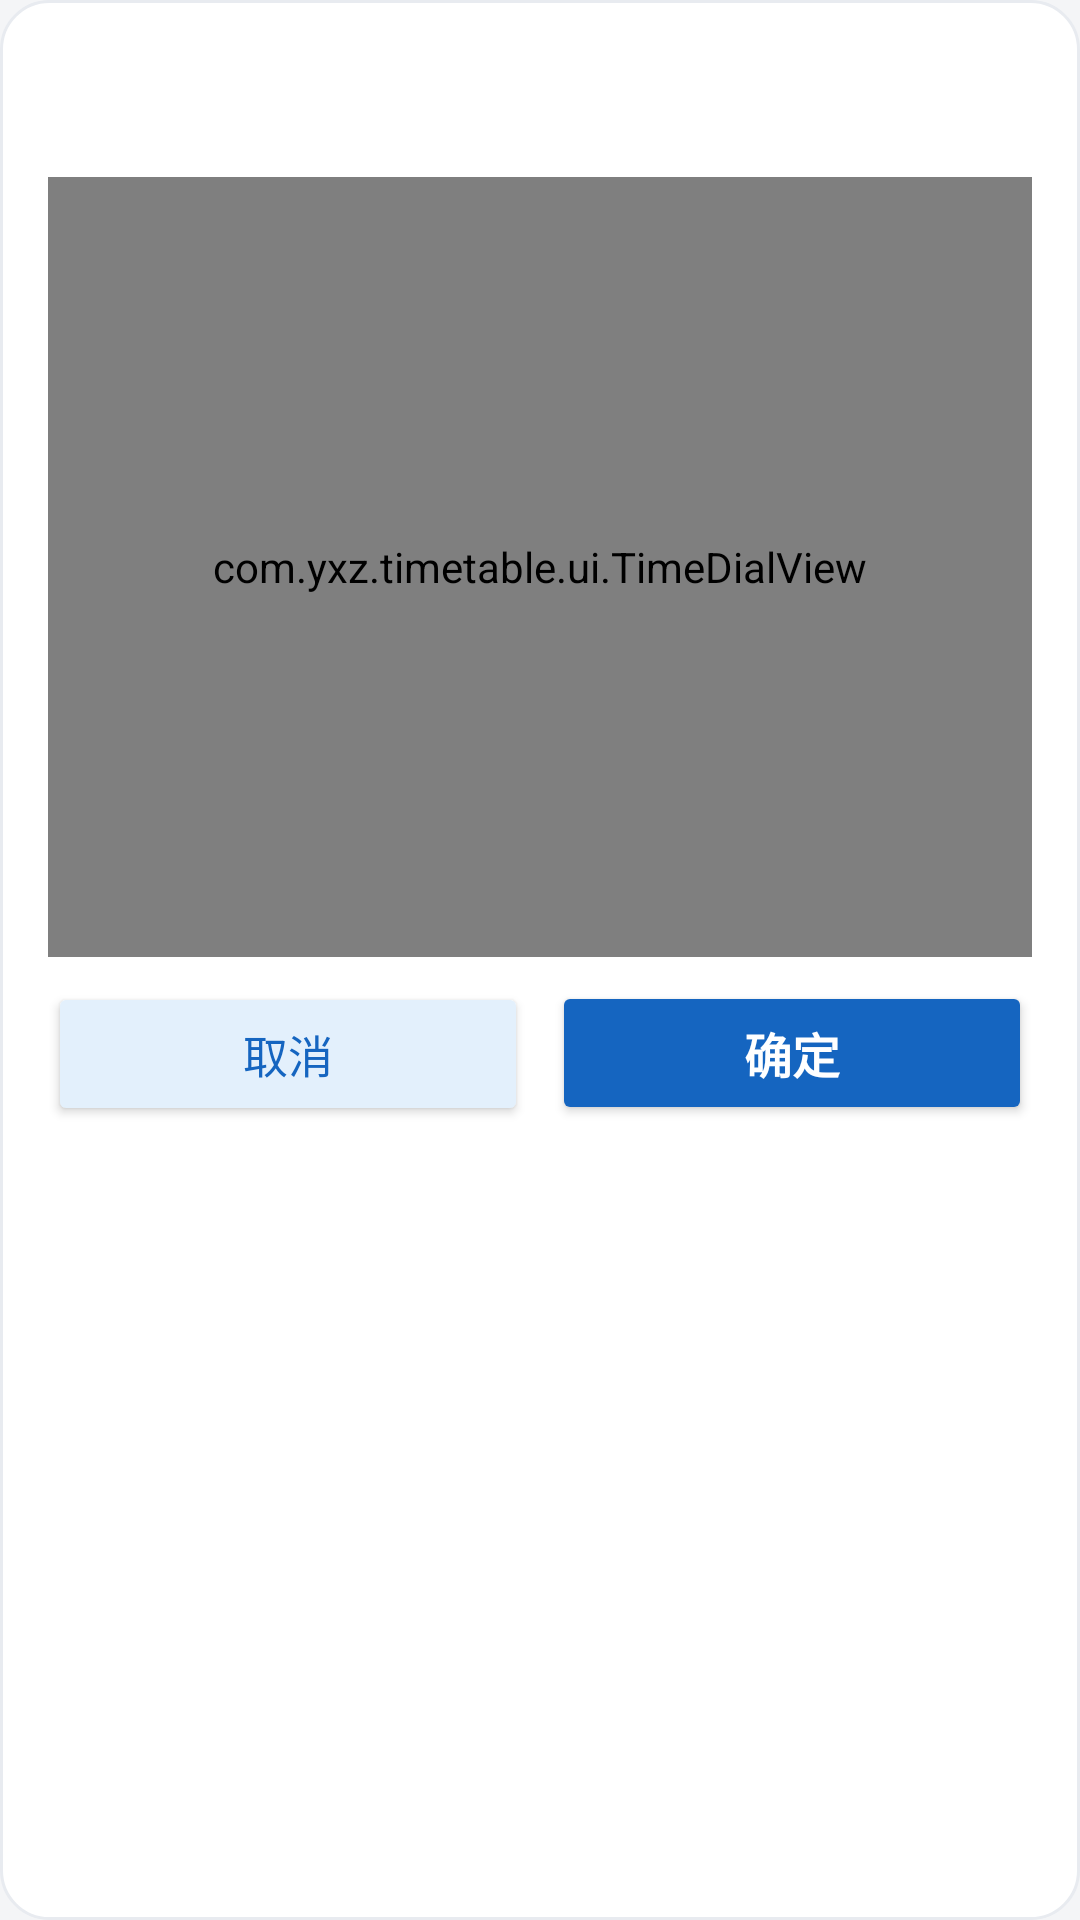

Write the Android layout XML for this screen, with the resource values it uses.
<!-- AndroidManifest.xml: application theme Theme.Timetable -->
<!-- res/layout/dialog_time_dial.xml -->
<?xml version="1.0" encoding="utf-8"?>
<LinearLayout xmlns:android="http://schemas.android.com/apk/res/android"
    android:layout_width="match_parent"
    android:layout_height="wrap_content"
    android:background="@drawable/bg_card"
    android:orientation="vertical"
    android:padding="@dimen/card_padding">

    <TextView
        android:id="@+id/tvTitle"
        android:layout_width="match_parent"
        android:layout_height="wrap_content"
        android:includeFontPadding="false"
        android:gravity="center"
        android:textColor="@color/text_primary"
        android:textSize="16sp"
        android:textStyle="bold" />

    <TextView
        android:id="@+id/tvPreview"
        android:layout_width="match_parent"
        android:layout_height="wrap_content"
        android:layout_marginTop="4dp"
        android:includeFontPadding="false"
        android:gravity="center"
        android:textColor="@color/text_secondary"
        android:textSize="12sp" />

    <com.yxz.timetable.ui.TimeDialView
        android:id="@+id/dial"
        android:layout_width="match_parent"
        android:layout_height="260dp"
        android:layout_marginTop="6dp" />

    <LinearLayout
        android:layout_width="match_parent"
        android:layout_height="wrap_content"
        android:layout_marginTop="@dimen/space_s"
        android:orientation="horizontal">

        <Button
            android:id="@+id/btnCancel"
            android:layout_width="0dp"
            android:layout_height="48dp"
            android:layout_weight="1"
            android:backgroundTint="?attr/accentSoftColor"
            android:text="取消"
            android:textColor="?attr/accentColor"
            android:textSize="15sp" />

        <Button
            android:id="@+id/btnOk"
            android:layout_width="0dp"
            android:layout_height="48dp"
            android:layout_marginStart="@dimen/space_s"
            android:layout_weight="1"
            android:backgroundTint="?attr/accentColor"
            android:text="确定"
            android:textColor="@color/on_accent"
            android:textSize="16sp"
            android:textStyle="bold" />
    </LinearLayout>
</LinearLayout>
<!-- resources referenced by this layout -->
<resources>
  <color name="on_accent">#FFFFFF</color>
  <color name="text_primary">#16181C</color>
  <color name="text_secondary">#6B7280</color>
  <dimen name="card_padding">16dp</dimen>
  <dimen name="space_s">8dp</dimen>
  <!-- drawable bg_card (drawable) -->
  <?xml version="1.0" encoding="utf-8"?>
  <shape xmlns:android="http://schemas.android.com/apk/res/android"
      android:shape="rectangle">
      <solid android:color="@color/card_bg" />
      <corners android:radius="@dimen/card_radius" />
      <stroke
          android:width="1dp"
          android:color="@color/card_stroke" />
  </shape>
  <style name="Theme.Timetable" parent="Theme.Material3.DayNight.NoActionBar">
          <item name="android:windowBackground">@color/app_bg</item>
  
          <item name="accentColor">@color/accent_blue</item>
          <item name="accentSoftColor">@color/accent_soft_blue</item>
  
          <item name="colorPrimary">@color/accent_blue</item>
          <item name="colorOnPrimary">@color/on_accent</item>
          <item name="colorPrimaryContainer">@color/accent_soft_blue</item>
          <item name="colorOnPrimaryContainer">@color/accent_blue</item>
  
          <item name="colorSecondary">@color/accent_blue</item>
          <item name="colorOnSecondary">@color/on_accent</item>
  
          <item name="colorSecondaryContainer">@color/accent_soft_blue</item>
          <item name="colorOnSecondaryContainer">@color/accent_blue</item>
  
          <item name="colorAccent">@color/accent_blue</item>
          <item name="android:colorControlActivated">@color/accent_blue</item>
      </style>
  <color name="card_bg">#FFFFFF</color>
  <dimen name="card_radius">16dp</dimen>
  <color name="card_stroke">#E8EBF0</color>
  <color name="app_bg">#F4F5F7</color>
  <color name="accent_blue">#1565C0</color>
  <color name="accent_soft_blue">#E3F0FC</color>
</resources>
